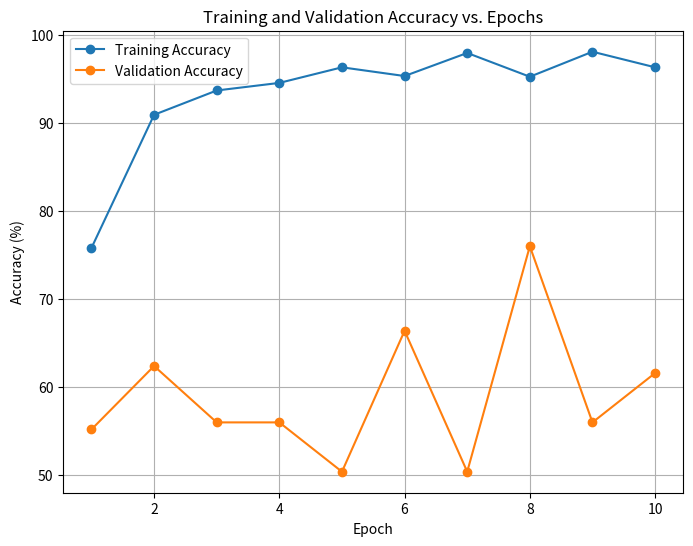

Write the Python code that produced this figure.
import matplotlib.pyplot as plt

# Metrics extracted from your training log
train_accuracies = [75.80, 90.92, 93.68, 94.54, 96.31, 95.32, 97.94, 95.24, 98.08, 96.31]
val_accuracies = [55.20, 62.40, 56.00, 56.00, 50.40, 66.40, 50.40, 76.00, 56.00, 61.60]
num_epochs = 10

# Plot Training and Validation Accuracy
plt.figure(figsize=(8, 6))
plt.plot(range(1, num_epochs + 1), train_accuracies, label='Training Accuracy', marker='o')
plt.plot(range(1, num_epochs + 1), val_accuracies, label='Validation Accuracy', marker='o')
plt.xlabel('Epoch')
plt.ylabel('Accuracy (%)')
plt.title('Training and Validation Accuracy vs. Epochs')
plt.legend()
plt.grid(True)
plt.show()
